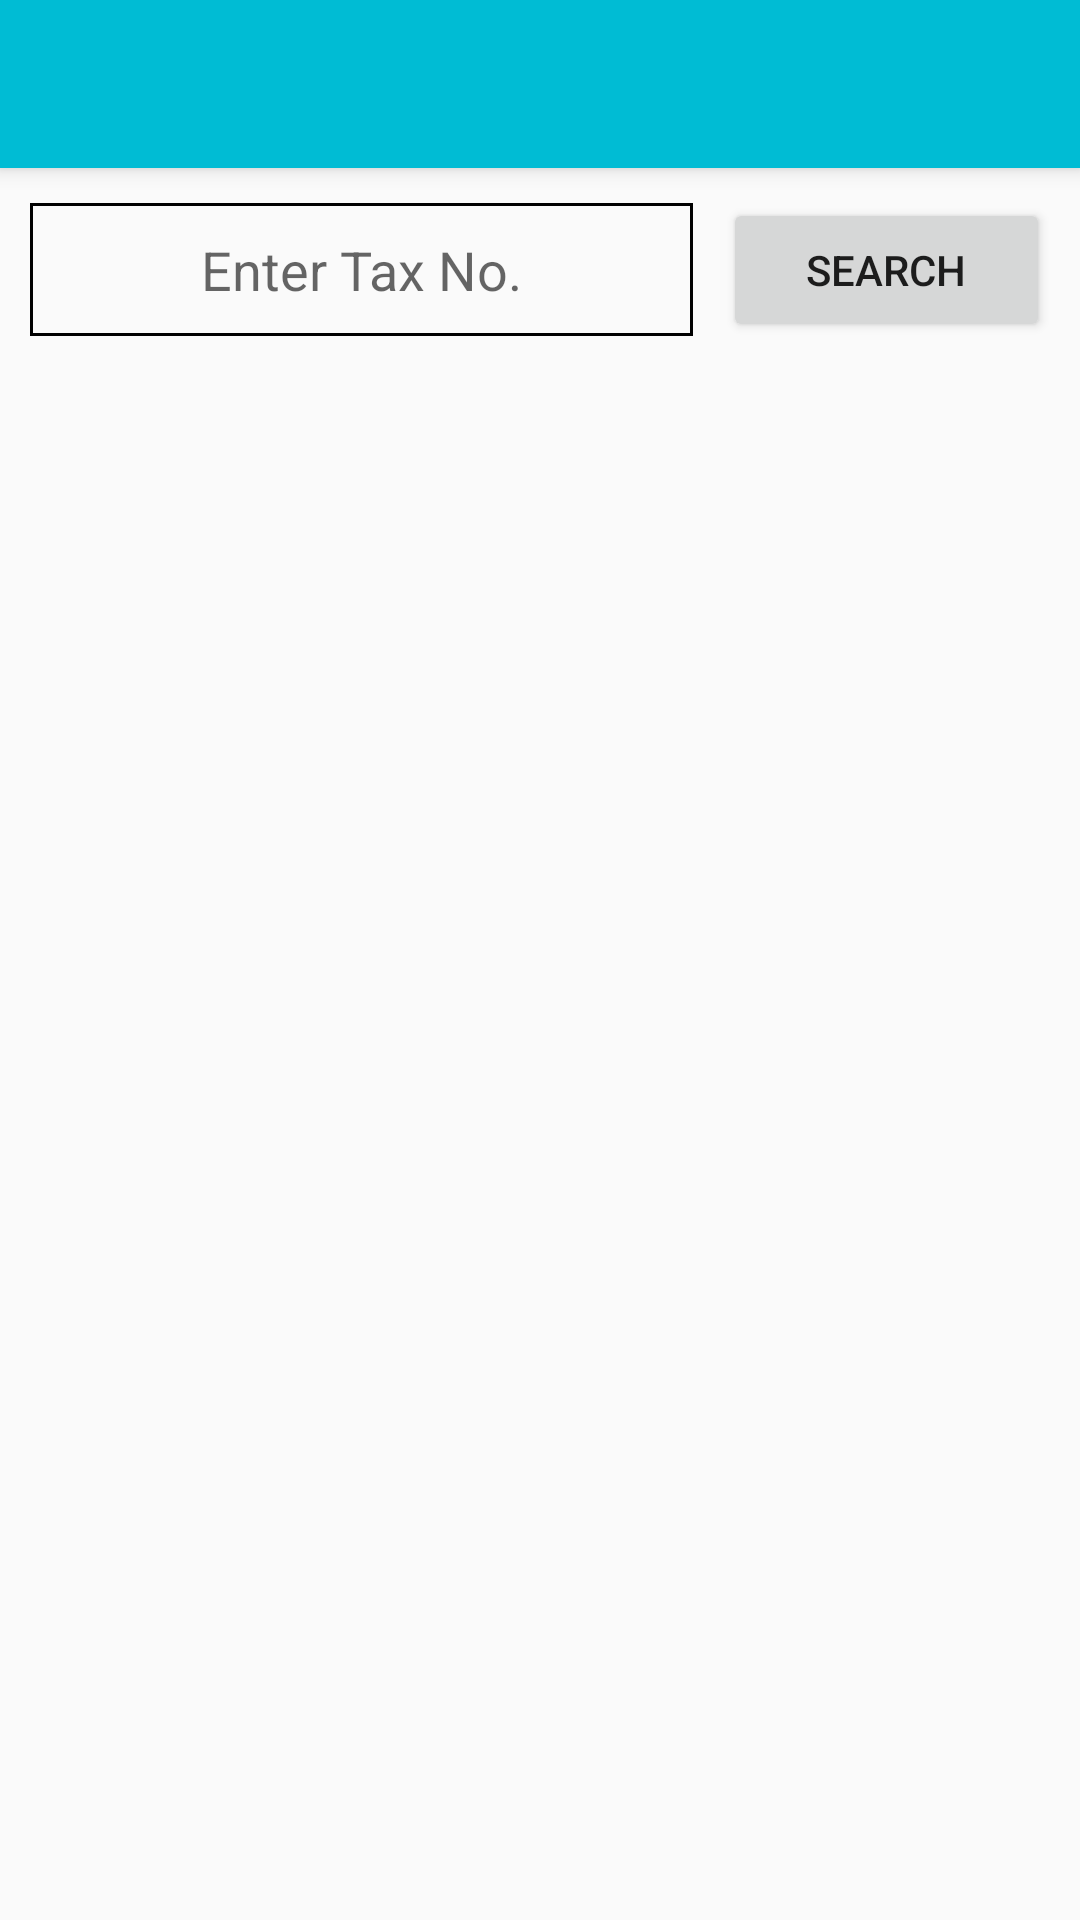

Reconstruct the res/layout file that produces this screen, plus the resources it refers to.
<!-- AndroidManifest.xml: application theme AppTheme -->
<!-- res/layout/activity_etax.xml -->
<?xml version="1.0" encoding="utf-8"?>
<androidx.coordinatorlayout.widget.CoordinatorLayout
    xmlns:android="http://schemas.android.com/apk/res/android"
    xmlns:app="http://schemas.android.com/apk/res-auto"
    xmlns:tools="http://schemas.android.com/tools"
    android:layout_width="match_parent"
    android:layout_height="match_parent"
    tools:context=".ETaxActivity">

    <com.google.android.material.appbar.AppBarLayout
        android:layout_width="match_parent"
        android:layout_height="wrap_content">
        <androidx.appcompat.widget.Toolbar
            android:id="@+id/etaxtoolbar"
            android:layout_width="match_parent"
            android:layout_height="wrap_content"
            android:background="?attr/colorPrimary"
            android:minHeight="?attr/actionBarSize"
            app:theme="@style/ThemeOverlay.AppCompat.Dark" />
    </com.google.android.material.appbar.AppBarLayout>

    <androidx.core.widget.NestedScrollView
        android:layout_width="match_parent"
        android:layout_height="match_parent"
        app:layout_behavior="com.google.android.material.appbar.AppBarLayout$ScrollingViewBehavior">
        <LinearLayout
            android:weightSum="100"
            android:layout_margin="10dp"
            android:layout_width="match_parent"
            android:layout_height="wrap_content">

            <EditText
                android:layout_weight="50"
                android:layout_width="200dp"
                android:layout_height="wrap_content"
                android:background="@drawable/searchbg"
                android:layout_gravity="center"
                android:gravity="center"
                android:hint="Enter Tax No."
                android:padding="10dp"/>

            <Button
                android:layout_weight="50"
                android:layout_marginLeft="10dp"
                android:layout_width="wrap_content"
                android:layout_height="wrap_content"
                android:text="Search"/>

        </LinearLayout>

    </androidx.core.widget.NestedScrollView>
</androidx.coordinatorlayout.widget.CoordinatorLayout>
<!-- resources referenced by this layout -->
<resources>
  <!-- drawable searchbg (drawable) -->
  <?xml version="1.0" encoding="utf-8"?>
  <shape
      xmlns:android="http://schemas.android.com/apk/res/android">
  
      <stroke android:width="1dp" android:color="@android:color/black"></stroke>
  </shape>
  <style name="AppTheme" parent="Theme.AppCompat.Light.NoActionBar">
          
          <item name="colorPrimary">@color/colorPrimary</item>
          <item name="colorPrimaryDark">@color/colorPrimaryDark</item>
          <item name="colorAccent">@color/colorAccent</item>
      </style>
  <color name="colorPrimary">#00bcd4</color>
  <color name="colorPrimaryDark">#0097a7</color>
  <color name="colorAccent">#ff6861</color>
</resources>
